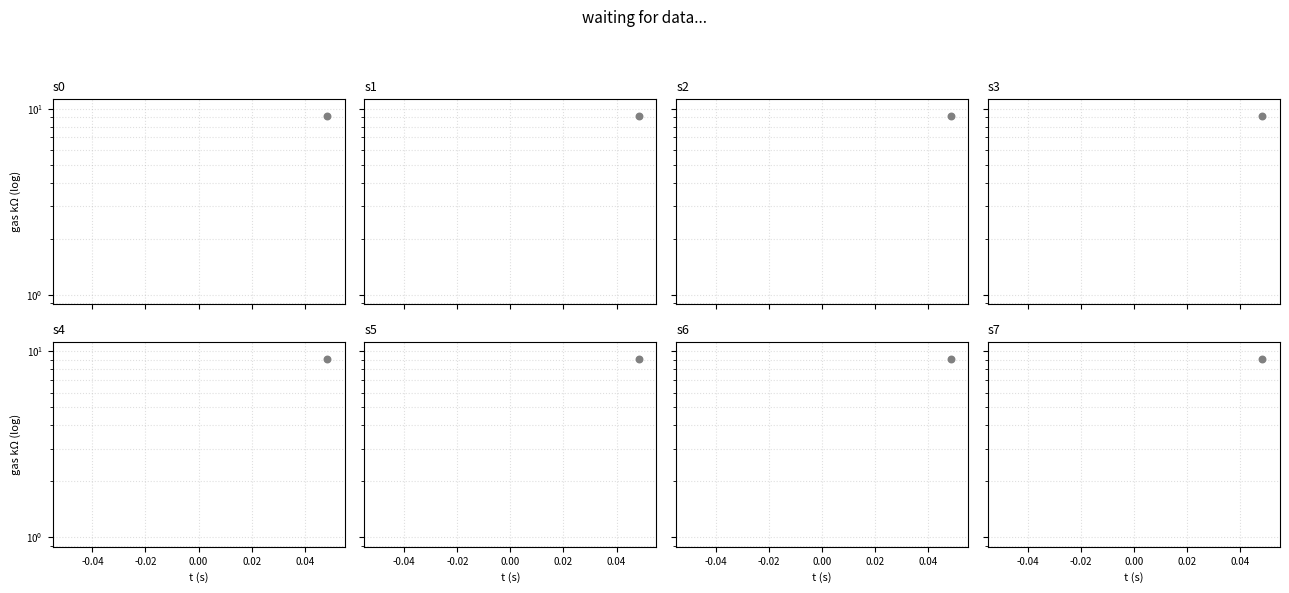

Write the Python code that produced this figure.
"""Live visualiser for the BME690 receiver stream.

The contract between this script and `bme690_receiver.py` is the **CSV file**
— nothing else. Run them as two independent processes; either can be
started, stopped, or restarted without touching the other:

    # terminal 1
    python bme690_receiver.py          # forced mode (wide CSV)
    # or
    python bme690_receiver.py --mode parallel    # parallel mode (long CSV)

    # terminal 2
    python bme690_viz.py

The visualiser auto-detects which schema the CSV uses:

* **Wide** (forced mode): one row per cycle, columns
  `s{0..7}_temp_c, s{0..7}_gas_ohm, ...`. One gas line per sensor.
* **Long** (parallel mode): one row per (sensor, step), columns
  `sensor, step, target_c, gas_ohm, ...`. **Ten coloured gas lines per
  sensor**, matching BME AI-Studio's per-step view.

It re-checks for newer `bme690_receiver_*.csv` files every poll, so if the
receiver restarts mid-session the viz hops to the new file automatically.
"""

from __future__ import annotations

import argparse
import csv
import sys
import time
from collections import deque
from pathlib import Path
from typing import Dict, List, Optional, Tuple

import matplotlib.pyplot as plt
from matplotlib.animation import FuncAnimation


# ---------------------------------------------------------------------------
# CSV tail — byte-position file tail, no long-lived csv.reader.
# ---------------------------------------------------------------------------


class CsvTail:
    # Look in ./data/ first (where the receiver writes by default) and fall
    # back to the current directory for old-style captures.
    DEFAULT_PATTERNS = ("data/bme690_receiver_*.csv",
                       "bme690_receiver_*.csv")

    def __init__(self, patterns=DEFAULT_PATTERNS,
                 explicit: Optional[Path] = None):
        self.patterns = patterns
        self.explicit = explicit
        self.path: Optional[Path] = None
        self.header: Optional[List[str]] = None
        self._byte_pos: int = 0

    def _pick_newest(self) -> Optional[Path]:
        if self.explicit is not None:
            return self.explicit if self.explicit.exists() else None
        candidates = []
        for p in self.patterns:
            candidates.extend(Path.cwd().glob(p))
        return max(candidates, key=lambda p: p.stat().st_mtime, default=None)

    def poll(self) -> Tuple[bool, List[dict]]:
        """Return (switched_files, new_rows). `switched_files=True` only on
        the first poll for a given path, so callers can reset buffers."""
        newest = self._pick_newest()
        if newest is None:
            return False, []
        switched = newest != self.path
        if switched:
            self.path = newest
            self._byte_pos = 0
            self.header = None

        try:
            with open(self.path, "rb") as fp:
                fp.seek(self._byte_pos)
                data = fp.read()
        except OSError:
            return switched, []
        if not data:
            return switched, []

        try:
            text = data.decode("utf-8")
        except UnicodeDecodeError:
            return switched, []

        if text.endswith("\n"):
            complete = text
            consumed = len(data)
        else:
            last_nl = text.rfind("\n")
            if last_nl < 0:
                return switched, []
            complete = text[:last_nl + 1]
            consumed = len(complete.encode("utf-8"))
        self._byte_pos += consumed

        rows: List[dict] = []
        for row in csv.reader(complete.splitlines()):
            if not row:
                continue
            if self.header is None:
                self.header = row
                continue
            if len(row) != len(self.header):
                continue
            rows.append(dict(zip(self.header, row)))
        return switched, rows


# ---------------------------------------------------------------------------
# Helpers
# ---------------------------------------------------------------------------


N_SENSORS = 8
GRID_ROWS, GRID_COLS = 2, 4
MAX_STEPS = 10

# BME AI-Studio "Step 1..10" palette — by-eye match from the app.
STEP_PALETTE = [
    "#1f3b73", "#3e1259", "#7a1b6b", "#b5197f", "#d878a7",
    "#1a4f8a", "#3f8ec7", "#79c8df", "#5fb39e", "#1f6b4f",
]


def _f(cell: str) -> Optional[float]:
    if cell is None or cell == "":
        return None
    try:
        return float(cell)
    except ValueError:
        return None


def _status_int(cell: str) -> int:
    try:
        return int(cell, 0) if cell else 0
    except ValueError:
        return 0


# ---------------------------------------------------------------------------
# Buffers — one schema-agnostic interface; two implementations.
# ---------------------------------------------------------------------------


class WideBuffers:
    """Forced-mode CSV: 1 line per sensor."""

    LABEL = "forced (wide)"

    def __init__(self, capacity: int = 4096):
        self.t = [deque(maxlen=capacity) for _ in range(N_SENSORS)]
        self.gas = [deque(maxlen=capacity) for _ in range(N_SENSORS)]
        self.heat_stab = [False] * N_SENSORS
        self.has_data = [False] * N_SENSORS
        self.last_temp: List[Optional[float]] = [None] * N_SENSORS
        self.last_hum:  List[Optional[float]] = [None] * N_SENSORS
        self.last_pres: List[Optional[float]] = [None] * N_SENSORS

    def push_row(self, row: dict, t_sec: float) -> None:
        for i in range(N_SENSORS):
            gas = _f(row.get(f"s{i}_gas_ohm", ""))
            if gas is None or gas <= 0:
                continue
            self.t[i].append(t_sec)
            self.gas[i].append(gas / 1000.0)   # kΩ
            status = _status_int(row.get(f"s{i}_status", ""))
            self.heat_stab[i] = bool(status & 0x10)
            self.has_data[i] = True
            self.last_temp[i] = _f(row.get(f"s{i}_temp_c", ""))
            self.last_hum[i]  = _f(row.get(f"s{i}_humidity_pct", ""))
            self.last_pres[i] = _f(row.get(f"s{i}_pressure_hpa", ""))

    def clear(self) -> None:
        for d in self.t:  d.clear()
        for d in self.gas: d.clear()
        self.heat_stab = [False] * N_SENSORS
        self.has_data = [False] * N_SENSORS
        self.last_temp = [None] * N_SENSORS
        self.last_hum  = [None] * N_SENSORS
        self.last_pres = [None] * N_SENSORS


class LongBuffers:
    """Parallel-mode CSV: 10 lines per sensor (one per heater step)."""

    LABEL = "parallel (long)"

    def __init__(self, capacity: int = 4096):
        # buffers[sensor][step] -> (deque_t, deque_gas_kohm)
        self.buf: List[List[Tuple[deque, deque]]] = [
            [(deque(maxlen=capacity), deque(maxlen=capacity))
             for _ in range(MAX_STEPS)]
            for _ in range(N_SENSORS)
        ]
        self.heat_stab = [False] * N_SENSORS
        self.has_data = [False] * N_SENSORS
        self.last_temp: List[Optional[float]] = [None] * N_SENSORS
        self.last_hum:  List[Optional[float]] = [None] * N_SENSORS
        self.last_pres: List[Optional[float]] = [None] * N_SENSORS

    def push_row(self, row: dict, t_sec: float) -> None:
        # New schema (bmerawdata-compatible) takes precedence; the older
        # short names (`sensor` / `step` / `gas_ohm`) are kept as a fallback
        # so this viz still works against older CSV captures.
        sensor = _f(row.get("sensor_index", row.get("sensor", "")))
        step = _f(row.get("heater_profile_step_index", row.get("step", "")))
        if sensor is None or step is None:
            return
        i, j = int(sensor), int(step)
        if not (0 <= i < N_SENSORS and 0 <= j < MAX_STEPS):
            return
        gas = _f(row.get("resistance_gassensor", row.get("gas_ohm", "")))
        if gas is None or gas <= 0 or gas >= 6_300_000:
            return  # skip "no-measurement" sentinel values
        # Honour the new "scanning_enabled" column when present so sleep-
        # phase rows (if the receiver ever emits them) don't pollute the plot.
        if "scanning_enabled" in row:
            try:
                if int(row["scanning_enabled"]) == 0:
                    return
            except ValueError:
                pass
        t_d, g_d = self.buf[i][j]
        t_d.append(t_sec)
        g_d.append(gas / 1000.0)
        self.heat_stab[i] = bool(_status_int(row.get("heat_stab", "")))
        self.has_data[i] = True
        self.last_temp[i] = _f(row.get("temperature", row.get("temp_c", "")))
        self.last_hum[i]  = _f(row.get("relative_humidity",
                                       row.get("humidity_pct", "")))
        self.last_pres[i] = _f(row.get("pressure", row.get("pressure_hpa", "")))

    def clear(self) -> None:
        for s in self.buf:
            for (t_d, g_d) in s:
                t_d.clear()
                g_d.clear()
        self.heat_stab = [False] * N_SENSORS
        self.has_data = [False] * N_SENSORS
        self.last_temp = [None] * N_SENSORS
        self.last_hum  = [None] * N_SENSORS
        self.last_pres = [None] * N_SENSORS


def detect_format(header: List[str]):
    # New long format (bmerawdata-compatible).
    if ("sensor_index" in header and
            "heater_profile_step_index" in header and
            "resistance_gassensor" in header):
        return LongBuffers
    # Older long format used by earlier receiver iterations.
    if "sensor" in header and "step" in header and "gas_ohm" in header:
        return LongBuffers
    # Wide / forced format.
    if "s0_gas_ohm" in header:
        return WideBuffers
    return None


# ---------------------------------------------------------------------------
# Main
# ---------------------------------------------------------------------------


def main() -> int:
    ap = argparse.ArgumentParser(description=__doc__)
    ap.add_argument("--file", type=Path, default=None,
                    help="Specific CSV to tail. Default: newest "
                         "data/bme690_receiver_*.csv (or in current dir).")
    ap.add_argument("--window", type=float, default=60.0,
                    help="Seconds of history per sensor (default 60).")
    ap.add_argument("--refresh-ms", type=int, default=500,
                    help="Refresh interval in ms (default 500).")
    ap.add_argument("--verbose", "-v", action="store_true",
                    help="Print tail diagnostics to stderr.")
    args = ap.parse_args()

    tail = CsvTail(explicit=args.file)
    buffers = None
    fmt_label = "—"
    t0: Optional[float] = None

    print(f"# viz starting; CWD={Path.cwd()}", file=sys.stderr)

    fig, axes = plt.subplots(GRID_ROWS, GRID_COLS, figsize=(13, 6),
                             sharex=True, sharey=True)
    fig.canvas.manager.set_window_title("BME690 8x — live gas resistance")
    fig.suptitle("waiting for data...", fontsize=11)
    axes_flat = axes.flatten()
    # We allocate enough lines for the long format (10 per panel). In wide
    # format we just use index 0.
    lines: List[List] = []
    heat_dots = []
    for i, ax in enumerate(axes_flat):
        ax.set_title(f"s{i}", fontsize=9, loc="left")
        ax.set_yscale("log")
        ax.grid(True, which="both", linestyle=":", alpha=0.4)
        ax.tick_params(labelsize=7)
        per_panel = []
        for j in range(MAX_STEPS):
            (ln,) = ax.plot([], [], lw=1.0, color=STEP_PALETTE[j],
                            label=f"step {j}")
            per_panel.append(ln)
        lines.append(per_panel)
        dot = ax.scatter([], [], s=22, marker="o", color="grey",
                         zorder=5, transform=ax.transAxes)
        dot.set_offsets([[0.94, 0.92]])
        heat_dots.append(dot)
    for ax in axes_flat[-GRID_COLS:]:
        ax.set_xlabel("t (s)", fontsize=8)
    for ax in axes_flat[::GRID_COLS]:
        ax.set_ylabel("gas kΩ (log)", fontsize=8)
    fig.tight_layout(rect=(0, 0, 1, 0.94))

    def update(_frame):
        nonlocal buffers, fmt_label, t0
        switched, rows = tail.poll()

        if switched:
            if buffers is not None:
                buffers.clear()
            t0 = None
            fmt_label = "—"
            if args.verbose:
                print(f"# switched to {tail.path}", file=sys.stderr)

        # Late binding of buffer type — we need the header to know format.
        if buffers is None and tail.header is not None:
            cls = detect_format(tail.header)
            if cls is None:
                if args.verbose:
                    print(f"# unknown CSV format: header={tail.header[:6]}",
                          file=sys.stderr)
            else:
                buffers = cls()
                fmt_label = cls.LABEL
                if args.verbose:
                    print(f"# format detected: {fmt_label}", file=sys.stderr)

        if buffers is None:
            return _all_artists(lines, heat_dots)

        now_wall = time.time()
        for row in rows:
            if t0 is None:
                t0 = now_wall
            buffers.push_row(row, now_wall - t0)

        if args.verbose and rows:
            print(f"# +{len(rows)} rows (bytes={tail._byte_pos})",
                  file=sys.stderr)

        if t0 is None:
            return _all_artists(lines, heat_dots)
        now_rel = now_wall - t0
        t_lo = max(0.0, now_rel - args.window)
        t_hi = max(args.window, now_rel)

        gas_min, gas_max = float("inf"), 0.0
        temps, hums, press = [], [], []

        if isinstance(buffers, WideBuffers):
            for i in range(N_SENSORS):
                # Only use the first line in each panel.
                ln = lines[i][0]
                if not buffers.has_data[i]:
                    ln.set_data([], [])
                    continue
                xs = [t for t in buffers.t[i] if t >= t_lo]
                ys = [g for t, g in zip(buffers.t[i], buffers.gas[i])
                      if t >= t_lo]
                ln.set_color(STEP_PALETTE[0])
                ln.set_data(xs, ys)
                # Hide the other 9 lines.
                for j in range(1, MAX_STEPS):
                    lines[i][j].set_data([], [])
                if ys:
                    gas_min = min(gas_min, min(y for y in ys if y > 0))
                    gas_max = max(gas_max, max(ys))
                heat_dots[i].set_color(
                    "#2bbf3a" if buffers.heat_stab[i] else "#c43d3d")
                if buffers.last_temp[i] is not None: temps.append(buffers.last_temp[i])
                if buffers.last_hum[i]  is not None: hums.append(buffers.last_hum[i])
                if buffers.last_pres[i] is not None: press.append(buffers.last_pres[i])
        else:
            assert isinstance(buffers, LongBuffers)
            for i in range(N_SENSORS):
                if not buffers.has_data[i]:
                    for j in range(MAX_STEPS):
                        lines[i][j].set_data([], [])
                    continue
                for j in range(MAX_STEPS):
                    t_d, g_d = buffers.buf[i][j]
                    xs = [t for t in t_d if t >= t_lo]
                    ys = [g for t, g in zip(t_d, g_d) if t >= t_lo]
                    lines[i][j].set_data(xs, ys)
                    if ys:
                        gas_min = min(gas_min, min(y for y in ys if y > 0))
                        gas_max = max(gas_max, max(ys))
                heat_dots[i].set_color(
                    "#2bbf3a" if buffers.heat_stab[i] else "#c43d3d")
                if buffers.last_temp[i] is not None: temps.append(buffers.last_temp[i])
                if buffers.last_hum[i]  is not None: hums.append(buffers.last_hum[i])
                if buffers.last_pres[i] is not None: press.append(buffers.last_pres[i])

        for ax in axes_flat:
            ax.set_xlim(t_lo, t_hi)
        if gas_max > 0:
            axes_flat[0].set_ylim(gas_min * 0.6, gas_max * 1.6)

        live = sum(1 for b in buffers.has_data if b)
        if temps:
            fig.suptitle(
                f"{tail.path.name if tail.path else 'no file'}  |  "
                f"{fmt_label}  |  {live}/{N_SENSORS} live  |  "
                f"T={sum(temps)/len(temps):.1f}°C   "
                f"P={sum(press)/len(press):.1f} hPa   "
                f"H={sum(hums)/len(hums):.1f}%RH",
                fontsize=10,
            )
        return _all_artists(lines, heat_dots)

    anim = FuncAnimation(fig, update, interval=args.refresh_ms,
                         blit=False, cache_frame_data=False)
    plt.show()
    _ = anim
    return 0


def _all_artists(lines, heat_dots):
    out = []
    for panel in lines:
        out.extend(panel)
    out.extend(heat_dots)
    return out


if __name__ == "__main__":
    sys.exit(main())
